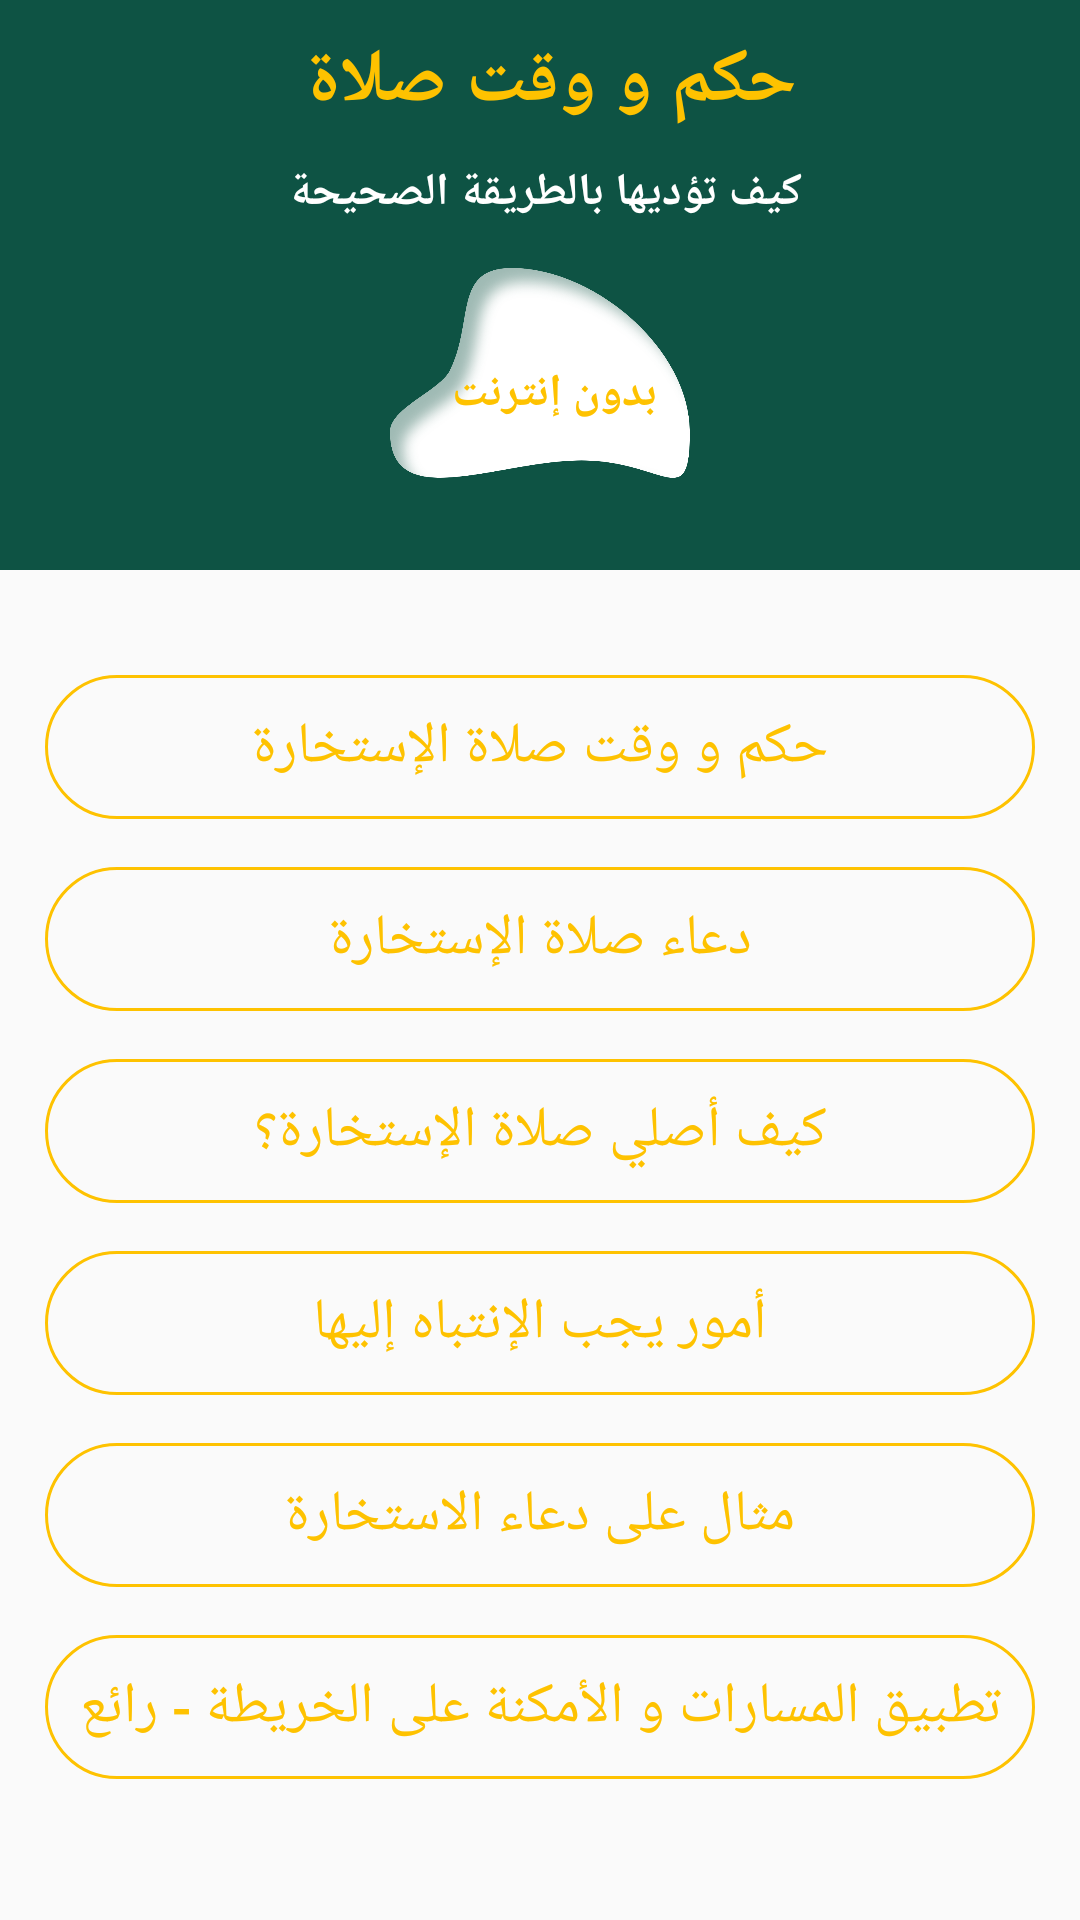

Layout XML and referenced resources for this Android screen:
<!-- AndroidManifest.xml: application theme Theme.IslamicApp -->
<!-- res/layout/activity_mainone.xml -->
<?xml version="1.0" encoding="utf-8"?>
<RelativeLayout xmlns:android="http://schemas.android.com/apk/res/android"
    xmlns:app="http://schemas.android.com/apk/res-auto"
    xmlns:tools="http://schemas.android.com/tools"
    android:layout_width="match_parent"
    android:layout_height="match_parent"
    tools:context=".Mainone">

    <RelativeLayout
        android:id="@+id/banner"
        android:layout_width="match_parent"
        android:layout_height="190dp"
        android:layout_alignParentTop="true"
        android:background="@color/l_green">

        <TextView
            android:id="@+id/tv1"
            android:layout_width="match_parent"
            android:layout_height="wrap_content"
            android:layout_marginTop="10dp"
            android:gravity="center"
            android:text="حكم و وقت صلاة "
            android:textColor="@color/yellow"
            android:textSize="25sp"
            android:textStyle="bold">

        </TextView>

        <TextView
            android:id="@+id/tv2"
            android:layout_width="match_parent"
            android:layout_height="wrap_content"
            android:layout_below="@+id/tv1"
            android:layout_marginTop="10dp"
            android:gravity="center"
            android:text="كيف تؤديها بالطريقة الصحيحة "
            android:textColor="@color/white"
            android:textSize="15sp"
            android:textStyle="bold">

        </TextView>

        <LinearLayout
            android:layout_marginTop="15dp"
            android:layout_width="100dp"
            android:layout_height="70dp"
            android:layout_below="@+id/tv2"
            android:layout_centerHorizontal="true"
            android:background="@drawable/design"
            android:gravity="center">

            <TextView
                android:layout_width="wrap_content"
                android:layout_height="wrap_content"
                android:layout_marginLeft="10dp"
                android:layout_marginTop="7dp"
                android:text="بدون إنترنت"
                android:textColor="@color/yellow"
                android:textSize="15dp"
                android:textStyle="bold">

            </TextView>

        </LinearLayout>



    </RelativeLayout>


    <LinearLayout
        android:layout_width="match_parent"
        android:layout_height="match_parent"
        android:layout_below="@+id/banner"
        android:layout_marginTop="20dp"
        android:orientation="vertical"
        android:padding="15dp">
        <ScrollView
            android:layout_width="match_parent"
            android:layout_height="wrap_content">
            <LinearLayout
                android:orientation="vertical"
                android:layout_width="match_parent"
                android:layout_height="wrap_content">

                <Button
                    android:id="@+id/p_button1"
                    android:layout_width="match_parent"
                    android:layout_height="wrap_content"
                    android:background="@drawable/buttom_customize"
                    android:text="حكم و وقت صلاة الإستخارة"
                    android:textColor="@color/yellow"
                    android:textSize="19sp">

                </Button>

                <Button
                    android:id="@+id/p_button2"
                    android:layout_width="match_parent"
                    android:layout_height="wrap_content"
                    android:layout_marginTop="16dp"
                    android:background="@drawable/buttom_customize"
                    android:text="دعاء صلاة الإستخارة"
                    android:textColor="@color/yellow"
                    android:textSize="19sp">

                </Button>

                <Button
                    android:id="@+id/p_button3"
                    android:layout_width="match_parent"
                    android:layout_height="wrap_content"
                    android:layout_marginTop="16dp"
                    android:background="@drawable/buttom_customize"
                    android:text="كيف أصلي صلاة الإستخارة؟"
                    android:textColor="@color/yellow"
                    android:textSize="19sp">

                </Button>

                <Button
                    android:id="@+id/p_button4"

                    android:layout_width="match_parent"
                    android:layout_height="wrap_content"
                    android:layout_marginTop="16dp"
                    android:background="@drawable/buttom_customize"
                    android:text="أمور يجب الإنتباه إليها"
                    android:textColor="@color/yellow"
                    android:textSize="19sp">

                </Button>

                <Button
                    android:id="@+id/p_button5"

                    android:layout_width="match_parent"
                    android:layout_height="wrap_content"
                    android:layout_marginTop="16dp"
                    android:background="@drawable/buttom_customize"
                    android:text="مثال على دعاء الاستخارة"
                    android:textColor="@color/yellow"
                    android:textSize="19sp">

                </Button>

                <Button
                    android:id="@+id/p_button6"
                    android:layout_width="match_parent"
                    android:layout_height="wrap_content"
                    android:layout_marginTop="16dp"
                    android:background="@drawable/buttom_customize"
                    android:text="تطبيق المسارات و الأمكنة على الخريطة - رائع"
                    android:textColor="@color/yellow"
                    android:textSize="19sp">

                </Button>


            </LinearLayout>
        </ScrollView>





    </LinearLayout>


</RelativeLayout>
<!-- resources referenced by this layout -->
<resources>
  <color name="l_green">#0E5344</color>
  <color name="white">#FFFFFFFF</color>
  <color name="yellow">#FEC200</color>
  <!-- drawable buttom_customize (drawable-v24) -->
  <?xml version="1.0" encoding="utf-8"?>
  <shape xmlns:android="http://schemas.android.com/apk/res/android">
  <stroke android:color="@color/yellow" android:width="1dp">
  
  </stroke>
      <corners android:radius="50dp">
  
      </corners>
  </shape>
  <!-- drawable design: png bitmap (drawable-v24, 122180 bytes) -->
  <style name="Theme.IslamicApp" parent="Theme.AppCompat.DayNight.NoActionBar">
          
          <item name="colorPrimary">@color/purple_500</item>
          <item name="colorPrimaryVariant">@color/l_green</item>
          <item name="colorOnPrimary">@color/white</item>
          
          <item name="colorSecondary">@color/teal_200</item>
          <item name="colorSecondaryVariant">@color/teal_700</item>
          <item name="colorOnSecondary">@color/black</item>
          
          <item name="android:statusBarColor" tools:targetApi="l">?attr/colorPrimaryVariant</item>
          
      </style>
  <color name="purple_500">#FF6200EE</color>
  <color name="teal_200">#FF03DAC5</color>
  <color name="teal_700">#FF018786</color>
  <color name="black">#FF000000</color>
</resources>
